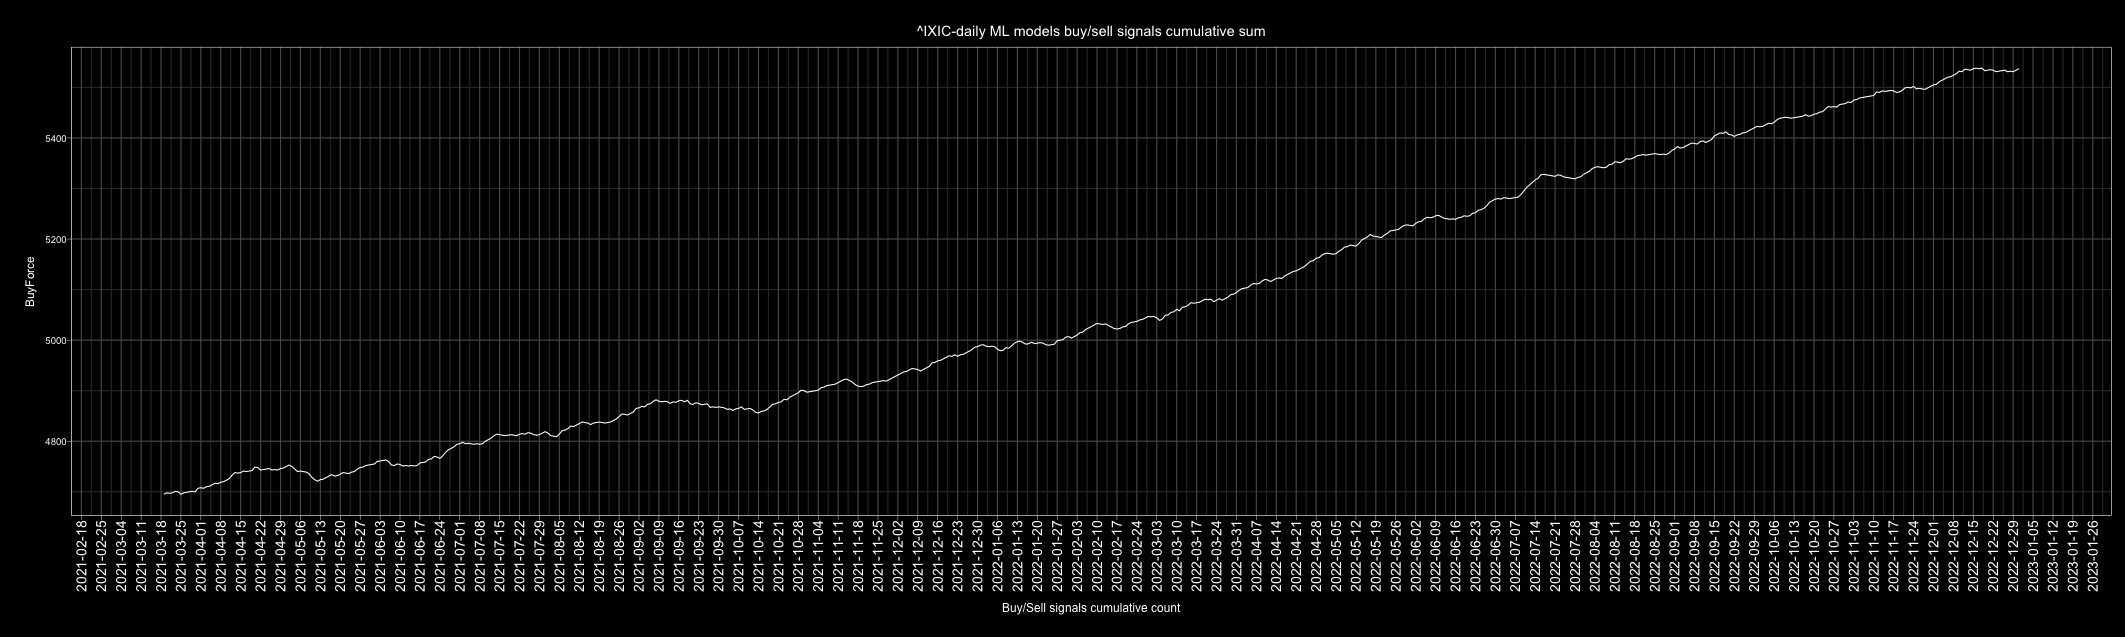

Values plotted in this chart, from the file beside it:
Date, buy, sell, Action, ActionID
2010-01-01, 4, 3, buy, 1
2010-01-02, 5, 2, buy, 1
2010-01-03, 5, 2, buy, 1
2010-01-04, 4, 3, buy, 1
2010-01-05, 2, 5, sell, 0
2010-01-06, 2, 5, sell, 0
2010-01-07, 3, 4, sell, 0
2010-01-08, 5, 2, buy, 1
2010-01-09, 3, 4, sell, 0
2010-01-10, 4, 3, buy, 1
2010-01-11, 2, 5, sell, 0
2010-01-12, 1, 6, sell, 0
2010-01-13, 7, 0, buy, 1
2010-01-14, 5, 2, buy, 1
2010-01-15, 4, 3, buy, 1
2010-01-16, 5, 2, buy, 1
2010-01-17, 5, 2, buy, 1
2010-01-18, 4, 3, buy, 1
2010-01-19, 6, 1, buy, 1
2010-01-20, 1, 6, sell, 0
2010-01-21, 0, 7, sell, 0
2010-01-22, 1, 6, sell, 0
2010-01-23, 1, 6, sell, 0
2010-01-24, 1, 6, sell, 0
2010-01-25, 3, 4, sell, 0
2010-01-26, 5, 2, buy, 1
2010-01-27, 5, 2, buy, 1
2010-01-28, 2, 5, sell, 0
2010-01-29, 0, 7, sell, 0
2010-01-30, 3, 4, sell, 0
2010-01-31, 4, 3, buy, 1
2010-02-01, 5, 2, buy, 1
2010-02-02, 6, 1, buy, 1
2010-02-03, 7, 0, buy, 1
2010-02-04, 1, 6, sell, 0
2010-02-05, 1, 6, sell, 0
2010-02-06, 2, 5, sell, 0
2010-02-07, 1, 6, sell, 0
2010-02-08, 2, 5, sell, 0
2010-02-09, 1, 6, sell, 0
2010-02-10, 2, 5, sell, 0
2010-02-11, 6, 1, buy, 1
2010-02-12, 7, 0, buy, 1
2010-02-13, 5, 2, buy, 1
2010-02-14, 4, 3, buy, 1
2010-02-15, 6, 1, buy, 1
2010-02-16, 6, 1, buy, 1
2010-02-17, 5, 2, buy, 1
2010-02-18, 7, 0, buy, 1
2010-02-19, 7, 0, buy, 1
2010-02-20, 4, 3, buy, 1
2010-02-21, 5, 2, buy, 1
2010-02-22, 4, 3, buy, 1
2010-02-23, 1, 6, sell, 0
2010-02-24, 5, 2, buy, 1
2010-02-25, 7, 0, buy, 1
2010-02-26, 5, 2, buy, 1
2010-02-27, 2, 5, sell, 0
2010-02-28, 5, 2, buy, 1
2010-03-01, 7, 0, buy, 1
... 4,688 more rows
